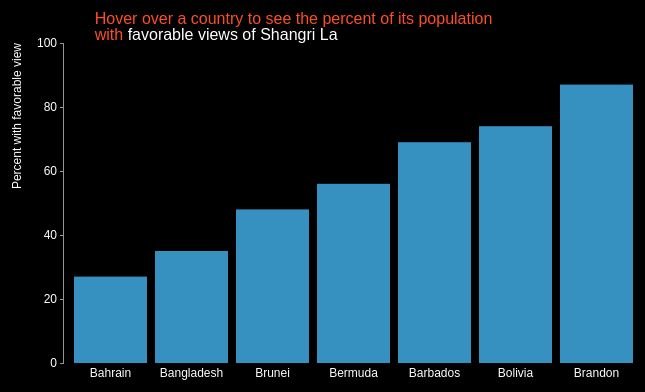
D3 v3 page, settled after 360 driven frames (6 s of simulated time); the page loaded 1 data file(s).


// ── js/barchart_v_complete.js
var margin = {top: 50, right: 20, bottom: 30, left: 60}
var width = 660 - margin.left - margin.right
var height = 400 - margin.top - margin.bottom;

var x = d3.scale.ordinal()
    .rangeRoundBands([0, width], .1);

var y = d3.scale.linear()
    .range([height, 0]);

var xAxis = d3.svg.axis()
    .scale(x)
    .orient("bottom")
    .tickSize(0)
    .tickPadding(5);

var yAxis = d3.svg.axis()
    .scale(y)
    .orient("left")
    .ticks(4)
    .tickSize(3);


var notes = d3.select(".barchart").append("div")
	.attr("class", "notes")
	.html("Hover over a country to see the percent of its population with"
      		+ "<span style='color:white'> favorable views of Shangri La</span>")
    .style("margin-bottom", "-50px")
	.style("margin-top", "20px")
	.style("margin-left", "10%")
	.style("font-size", "16px")
	.style("color", "#fc4e2a")
	.style("width", "400px")
	.style("line-height", "1em")
	.style("text-align", "left");
	
var svg = d3.select(".barchart").append("svg")
    .attr("width", width + margin.left + margin.right)
    .attr("height", height + margin.top + margin.bottom)
    .append("g")
    .attr("transform", "translate(" + margin.left + "," + margin.top + ")");

	
function type(d) {
  d.favorability = +d.favorability;
  return d;
}

d3.csv("data.csv", type, function(error, data) {
  console.log(data);
  
  x.domain(data.map(function(d) { return d.country; }));
  y.domain([0, 100]);
 

  svg.append("g")
      .attr("class", "x axis")
      .attr("transform", "translate(0," + height + ")")
      .call(xAxis);

  svg.append("g")
      .attr("class", "y axis")
      .call(yAxis)
    .append("text")
      .attr("transform", "rotate(-90)")
      .attr("y", -45)
      .attr("dy", ".21em")
      .style("text-anchor", "end")
      .text("Percent with favorable view");


	


  svg.selectAll(".bar")
      .data(data)
    .enter().append("rect")
      .attr("class", "bar")
      .attr("x", function(d) { return x(d.country); })
      .attr("width", x.rangeBand())
      .attr("y", function(d) { return y(d.favorability); })
      .attr("height", function(d) { return height - y(d.favorability); })
	  .on("mouseover", function(d){ 
	  		tooltip.html(d.favorability )
	  		.style("visibility", "visible")
	  		.attr("x", function() { return x(d.country) + x.rangeBand()/2 - 10; })
      		.attr("y", function() { return y(d.favorability) + 25; })
      		
      		d3.select(".notes")
      		.html(d.country + ": <span style='color:white'>" + 
      		d.favorability + "% favorability. </span><br>" + d.description )
	  		;})
		
	  .on("mouseout", function(d){ 
	  		tooltip.style("visibility", "hidden")
	  		;});
	

   var tooltip = 
	svg.append("text")
	.style("position", "absolute")
	.style("z-index", "1000")
	.style("visibility", "hidden")
	.style("fill", "#ffffff");
	
});






### data: data.csv
country, favorability, description
Bahrain, 27, Our favorability with Bahrain is at an a…
Bangladesh, 35, We are doing better and better with Bang…
Brunei, 48, Could be better with Brunei all things c…
Bermuda, 56, Bermuda is such a nice place. A really n…
Barbados, 69, Great island and they less than three us
Bolivia, 74, Surprising right? Who would have thought…
Brandon, 87, He is our biggest fan thats for sure